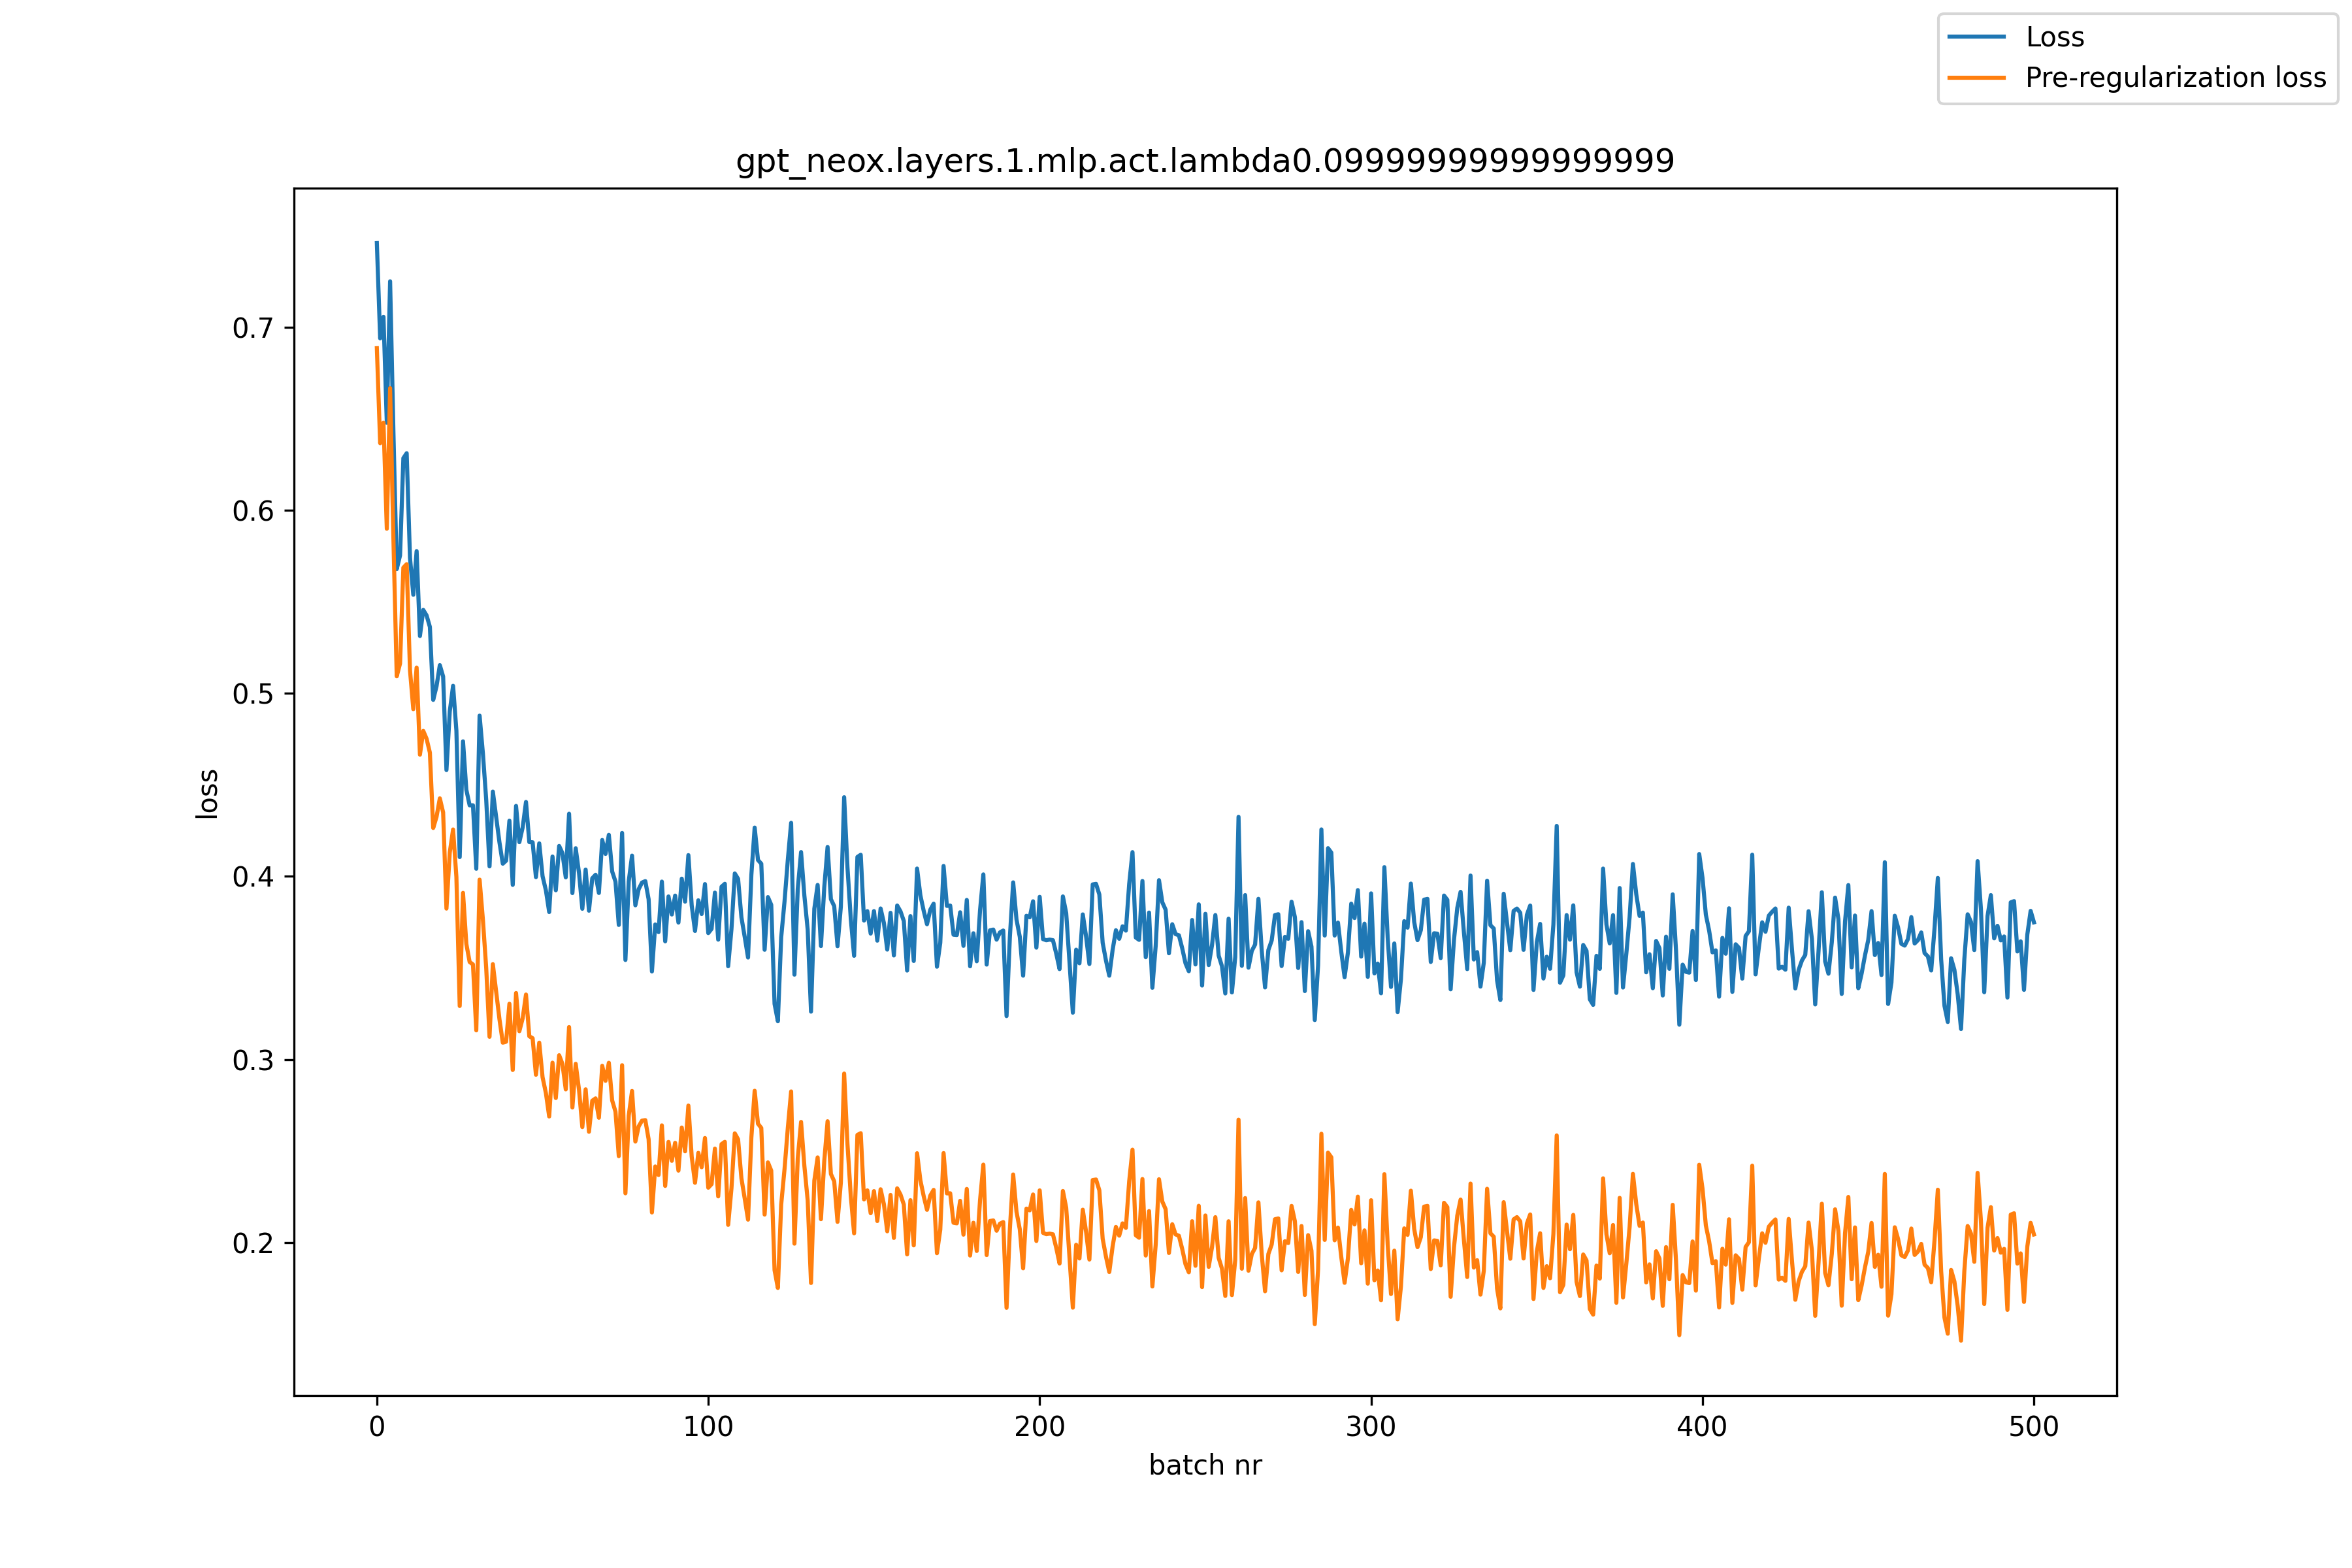

The table this chart was drawn from, first rows:
, loss, pre_reg_loss
0, 0.7459, 0.6885
1, 0.6939, 0.6366
2, 0.7056, 0.6478
3, 0.6478, 0.5899
4, 0.725, 0.6667
5, 0.6426, 0.5842
6, 0.5678, 0.5093
7, 0.5753, 0.5162
8, 0.6284, 0.5686
9, 0.6311, 0.5705
10, 0.574, 0.5125
11, 0.5538, 0.4913
12, 0.5777, 0.514
13, 0.5313, 0.4665
14, 0.5455, 0.4795
15, 0.5426, 0.4752
16, 0.5362, 0.4676
17, 0.4964, 0.4264
18, 0.5038, 0.4325
19, 0.5154, 0.4426
20, 0.5092, 0.4349
21, 0.4581, 0.3824
22, 0.4901, 0.413
23, 0.5041, 0.4256
24, 0.4796, 0.3997
25, 0.4105, 0.3292
26, 0.4738, 0.391
27, 0.4473, 0.3631
28, 0.4388, 0.3532
29, 0.4388, 0.3519
30, 0.4041, 0.3159
31, 0.4878, 0.3982
32, 0.4671, 0.3763
33, 0.4417, 0.3498
34, 0.4055, 0.3124
35, 0.4463, 0.352
36, 0.4325, 0.3371
37, 0.4185, 0.3219
38, 0.4069, 0.3092
39, 0.4086, 0.3097
40, 0.4304, 0.3304
41, 0.3953, 0.2942
42, 0.4385, 0.3363
43, 0.4187, 0.3154
44, 0.4268, 0.3225
45, 0.4406, 0.3354
46, 0.4187, 0.3127
47, 0.4186, 0.3116
48, 0.3996, 0.2916
49, 0.418, 0.3092
50, 0.4001, 0.2903
51, 0.3924, 0.2817
52, 0.3805, 0.2689
53, 0.4108, 0.2982
54, 0.3924, 0.2789
55, 0.4166, 0.3023
56, 0.4127, 0.2976
57, 0.3995, 0.2836
58, 0.4342, 0.3177
59, 0.3909, 0.2737
... 441 more rows
